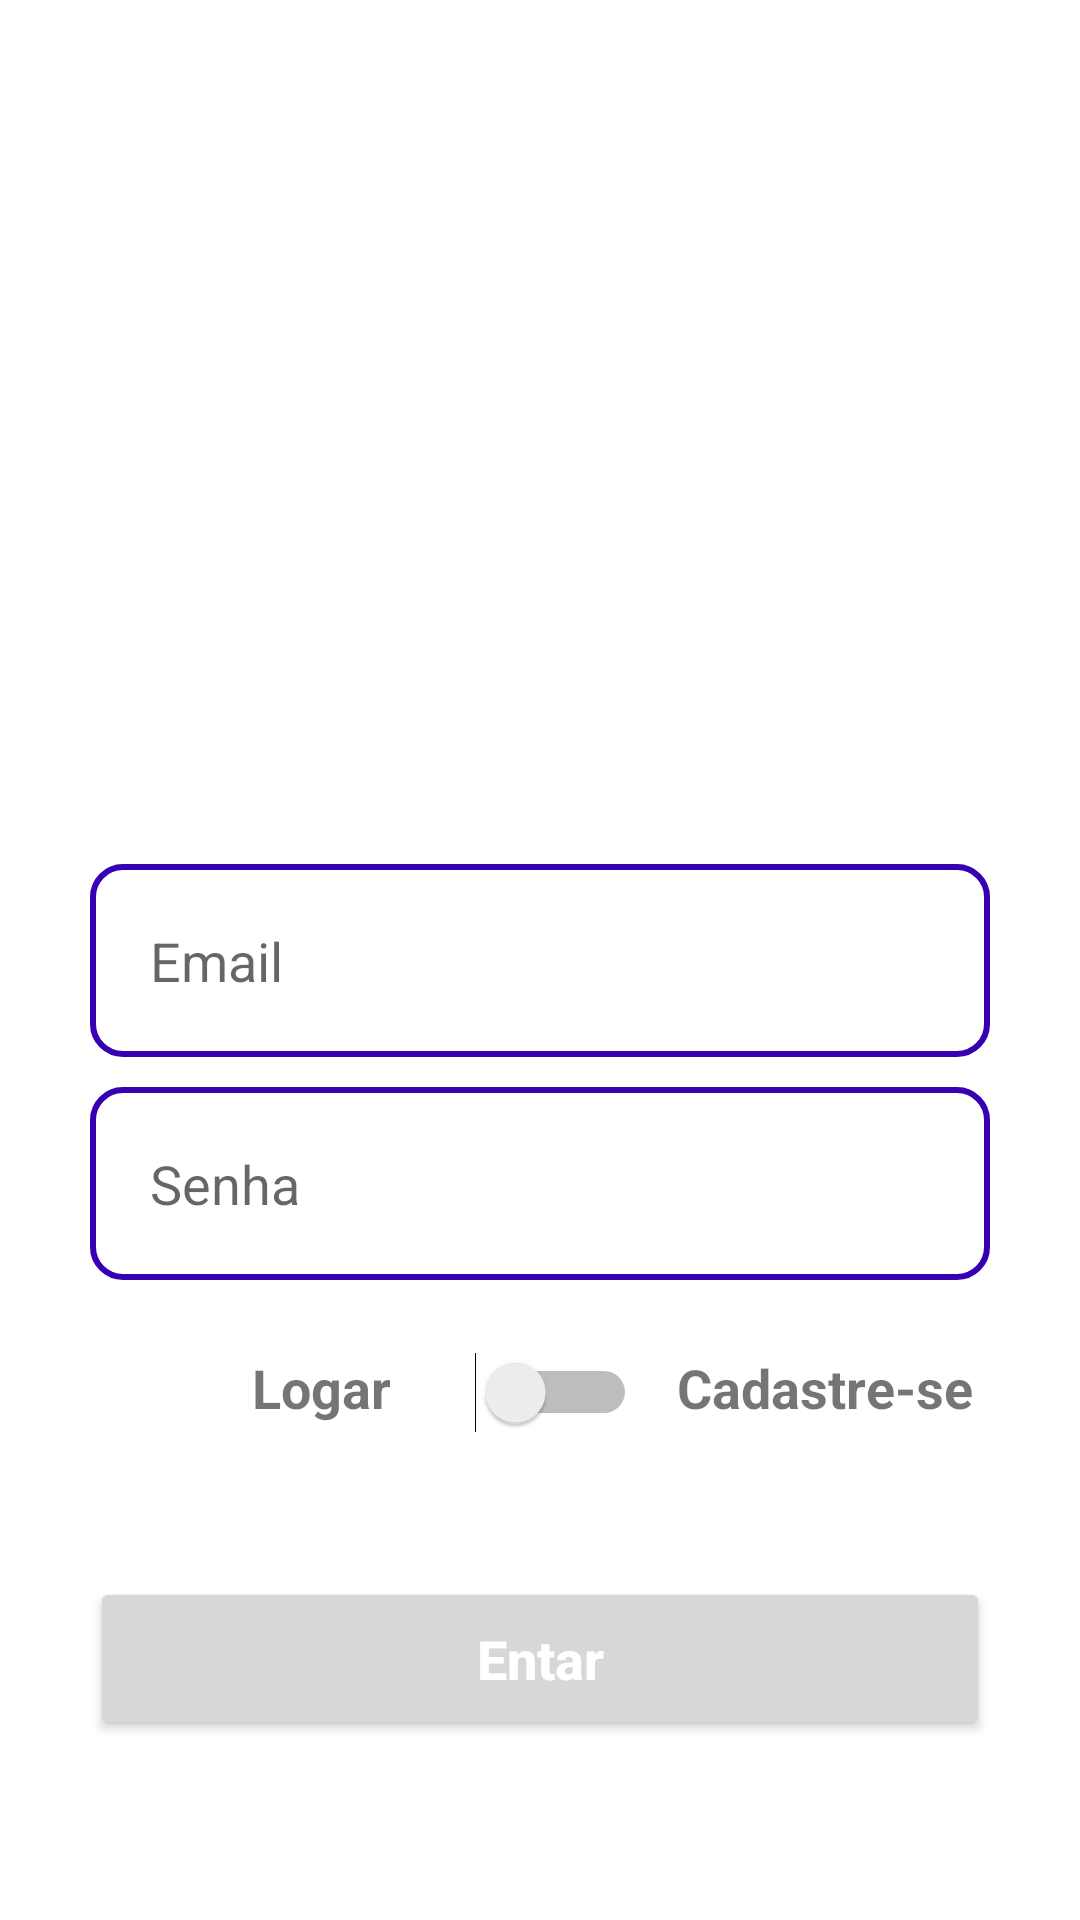

The Android layout XML behind this screen, and the referenced resources:
<!-- AndroidManifest.xml: application theme Theme.CloneOlx -->
<!-- res/layout/activity_main.xml -->
<?xml version="1.0" encoding="utf-8"?>
<androidx.constraintlayout.widget.ConstraintLayout xmlns:android="http://schemas.android.com/apk/res/android"
    xmlns:app="http://schemas.android.com/apk/res-auto"
    xmlns:tools="http://schemas.android.com/tools"
    android:layout_width="match_parent"
    android:layout_height="match_parent"
    tools:context="Activity.MainActivity">

    <ImageView
        android:id="@+id/imageView"
        android:layout_width="200dp"
        android:layout_height="200dp"
        android:layout_marginTop="68dp"
        app:layout_constraintEnd_toEndOf="parent"
        app:layout_constraintHorizontal_bias="0.454"
        app:layout_constraintStart_toStartOf="parent"
        app:layout_constraintTop_toTopOf="parent"
        app:srcCompat="@drawable/logo" />

    <EditText
        android:id="@+id/editEmail"
        android:layout_width="match_parent"
        android:layout_height="wrap_content"
        android:layout_marginStart="30dp"
        android:layout_marginTop="20dp"
        android:layout_marginEnd="30dp"
        android:hint="@string/email"
        android:inputType="textEmailAddress"
        android:padding="20dp"
        android:background="@drawable/bg_edit_text"
        app:layout_constraintEnd_toEndOf="parent"
        app:layout_constraintStart_toStartOf="parent"
        app:layout_constraintTop_toBottomOf="@+id/imageView" />

    <EditText
        android:id="@+id/editSenha"
        android:layout_width="match_parent"
        android:layout_height="wrap_content"
        android:layout_marginStart="30dp"
        android:layout_marginTop="10dp"
        android:layout_marginEnd="30dp"
        android:hint="@string/senha"
        android:background="@drawable/bg_edit_text"
        android:inputType="textPassword"
        android:padding="20dp"
        app:layout_constraintEnd_toEndOf="parent"
        app:layout_constraintStart_toStartOf="parent"
        app:layout_constraintTop_toBottomOf="@+id/editEmail" />

    <Switch
        android:id="@+id/switch_acessar"
        android:layout_width="wrap_content"
        android:layout_height="wrap_content"
        android:layout_marginStart="28dp"
        android:layout_marginTop="24dp"
        android:text=""
        app:layout_constraintStart_toEndOf="@+id/textView"
        app:layout_constraintTop_toBottomOf="@+id/editSenha"
        tools:ignore="TouchTargetSizeCheck" />

    <TextView
        android:id="@+id/textView"
        android:layout_width="wrap_content"
        android:layout_height="wrap_content"
        android:layout_marginStart="84dp"
        android:text="@string/logar"
        android:textSize="18sp"
        android:textStyle="bold"
        app:layout_constraintBaseline_toBaselineOf="@+id/switch_acessar"
        app:layout_constraintStart_toStartOf="parent" />

    <TextView
        android:id="@+id/textView2"
        android:layout_width="wrap_content"
        android:layout_height="wrap_content"
        android:text="@string/cadastrese"
        android:textStyle="bold"
        android:textSize="18sp"
        app:layout_constraintBaseline_toBaselineOf="@+id/switch_acessar"
        app:layout_constraintEnd_toEndOf="parent"
        app:layout_constraintHorizontal_bias="0.275"
        app:layout_constraintStart_toEndOf="@+id/switch_acessar" />

    <Button
        android:id="@+id/bt_entrar"
        android:layout_width="match_parent"
        android:layout_height="wrap_content"
        android:layout_marginTop="48dp"
        android:layout_marginStart="30dp"
        android:layout_marginEnd="30dp"
        android:padding="15dp"
        android:text="@string/entrar"
        android:textStyle="bold"
        android:textColor="@color/white"
        android:textAllCaps="false"
        android:textSize="18sp"
        app:layout_constraintEnd_toEndOf="parent"
        app:layout_constraintHorizontal_bias="0.498"
        app:layout_constraintStart_toStartOf="parent"
        app:layout_constraintTop_toBottomOf="@+id/switch_acessar" />
</androidx.constraintlayout.widget.ConstraintLayout>
<!-- resources referenced by this layout -->
<resources>
  <!-- drawable bg_edit_text (drawable) -->
  <?xml version="1.0" encoding="utf-8"?>
  <shape xmlns:android="http://schemas.android.com/apk/res/android" android:shape="rectangle">
      <corners android:radius="10dp"/>
      <stroke android:color="@color/purple_700" android:width="2dp"/>
  
  </shape>
  <string name="cadastrese">Cadastre-se</string>
  <string name="email">Email</string>
  <string name="entrar">Entar</string>
  <string name="logar">Logar</string>
  <string name="senha">Senha</string>
  <style name="Theme.CloneOlx" parent="Theme.MaterialComponents.DayNight.DarkActionBar">
          
          <item name="colorPrimary">@color/purple_500</item>
          <item name="colorPrimaryVariant">@color/purple_700</item>
          <item name="colorOnPrimary">@color/white</item>
          
          <item name="colorSecondary">@color/purple_700</item>
          <item name="colorSecondaryVariant">@color/teal_700</item>
          <item name="colorOnSecondary">@color/black</item>
          
          <item name="android:statusBarColor">?attr/colorPrimaryVariant</item>
          
      </style>
  <!-- not gathered from this repository: default colours our renderer supplied (Android Studio template values) -->
  <color name="purple_500">#FF6200EE</color>
  <color name="purple_700">#FF3700B3</color>
  <color name="teal_700">#FF018786</color>
  <color name="black">#FF000000</color>
  <color name="white">#FFFFFFFF</color>
</resources>
